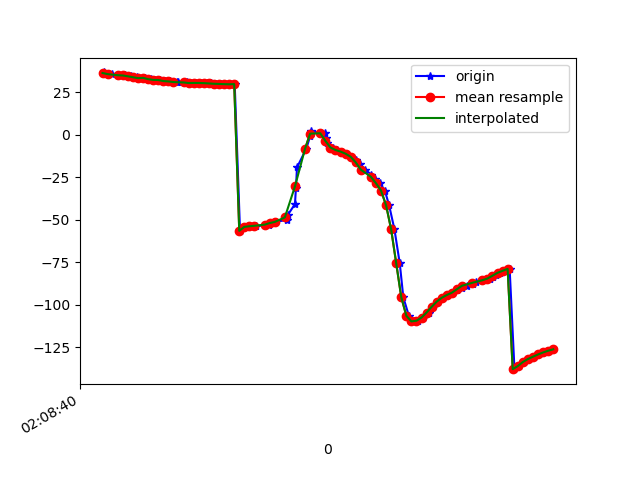

Source data for this figure (header and first rows):
1617847720766, 543364316043838, 36.670033, 26.041473, -5.057124
1617847720772, 543364335274608, 36.01, 25.56, -5.434
1617847720799, 543364354505378, 35.68, 25.82, -6.674
1617847720822, 543364373736148, 35.04, 25.12, -7.008
1617847720848, 543364392966918, 35.19, 25.8, -7.48
1617847720851, 543364412197688, 34.57, 25.17, -8.298
1617847720872, 543364431428458, 34.4, 24.96, -8.356
1617847720897, 543364450659228, 33.86, 24.82, -9.931
1617847720901, 543364469889998, 33.33, 23.93, -10.09
1617847720928, 543364489120768, 33.48, 24.29, -10.33
1617847720950, 543364508351538, 32.72, 23.75, -11.63
1617847720967, 543364527582308, 32.28, 23.32, -11.84
1617847720986, 543364546813078, 32.22, 24.17, -12.93
1617847721006, 543364566043848, 31.61, 23.92, -13.99
1617847721028, 543364585274618, 31.39, 23.74, -14.12
1617847721056, 543364604505388, 31.21, 24.29, -15.64
1617847721059, 543364623736158, 30.81, 23.91, -16.55
1617847721082, 543364642966928, 30.79, 23.79, -16.44
1617847721095, 543364662197698, 30.77, 24.46, -17.64
1617847721111, 543364681428468, 30.45, 24.19, -18.34
1617847721131, 543364700659238, 30.5, 24.28, -18.67
1617847721150, 543364719890008, 30.48, 24.48, -19.17
1617847721171, 543364739120778, 30.37, 24.73, -19.57
1617847721188, 543364758351548, 30.2, 25.04, -19.86
1617847721208, 543364777582318, 30, 25.39, -20.09
1617847721228, 543364796813088, 29.91, 25.7, -20.36
1617847721244, 543364816043858, 29.79, 25.52, -20.45
1617847721263, 543364835274628, 29.71, 24.86, -20.42
1617847721282, 543364854505398, 29.8, 24.29, -20.48
1617847721303, 543364873736168, -56.44, 27.01, -15.33
1617847721327, 543364892966938, -54.11, 24.57, -20.91
1617847721341, 543364912197708, -53.75, 24.69, -21.19
1617847721368, 543364931428478, -53.48, 24.57, -21.19
1617847721417, 543364950659248, -53.12, 24.41, -21.11
1617847721419, 543364969890018, -52.52, 24.53, -21.15
1617847721423, 543364989120788, -51.89, 25.22, -21.63
1617847721440, 543365008351558, -51.22, 27.11, -22.95
1617847721489, 543365027582328, -50.04, 31.04, -25.5
1617847721492, 543365046813098, -47.05, 37.59, -30.64
1617847721520, 543365066043868, -40.72, 45.54, -40.04
1617847721524, 543365085274638, -31.07, 52.37, -53.95
1617847721528, 543365104505408, -19.21, 56.16, -71.08
1617847721565, 543365123736178, -8.097, 56.78, -88.19
1617847721580, 543365142966948, -0.7224, 55.66, -102.2
1617847721585, 543365162197718, 2.061, 54.31, -112.5
1617847721637, 543365181428488, 0.9221, 53.76, -119.8
1617847721641, 543365200659258, -2.025, 53.65, -125.6
1617847721645, 543365220008607, -5.043, 53.82, -130.7
1617847721670, 543365239239377, -7.457, 54.19, -135.4
1617847721685, 543365258470147, -8.927, 54.52, -139.9
1617847721704, 543365277700917, -9.861, 54.91, -143.7
1617847721722, 543365296931687, -11.12, 56, -146
1617847721740, 543365316162457, -12.92, 57.94, -146.6
1617847721762, 543365335393227, -14.99, 60.29, -146
1617847721778, 543365354623997, -17.44, 62.99, -144
1617847721798, 543365373854767, -20.46, 65.88, -140.6
1617847721822, 543365393085537, -23.48, 68.62, -136.7
1617847721837, 543365412316307, -25.95, 71.03, -132.6
1617847721856, 543365431547077, -28.46, 73.29, -127.9
1617847721875, 543365450777847, -32.82, 75.55, -120.6
1617847721892, 543365470008617, -41.47, 77.61, -108.6
... 34 more rows
